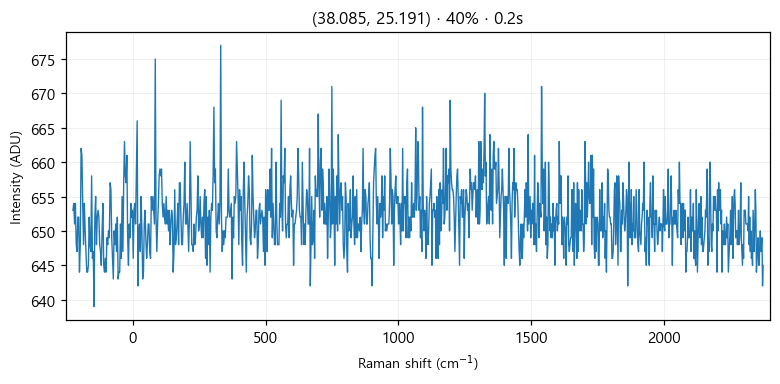

Values plotted in this chart, from the file beside it:
# laser_power_pct, 40
# exposure_time, 0.2
# laser_nm, 532
# mode, single
pixel, raman_shift_cm-1, wavelength_nm, intensity
0, -224.9, 525.7, 653
1, -221.9, 525.8, 654
2, -218.8, 525.9, 651
3, -215.7, 526, 654
4, -212.7, 526.1, 648
5, -209.6, 526.2, 647
6, -206.6, 526.2, 652
7, -203.5, 526.3, 652
8, -200.4, 526.4, 644
9, -197.4, 526.5, 648
10, -194.3, 526.6, 662
11, -191.3, 526.7, 661
12, -188.2, 526.7, 654
13, -185.2, 526.8, 648
14, -182.1, 526.9, 654
15, -179.1, 527, 650
16, -176, 527.1, 647
17, -173, 527.2, 644
18, -169.9, 527.3, 644
19, -166.9, 527.3, 645
20, -163.8, 527.4, 652
21, -160.8, 527.5, 648
22, -157.7, 527.6, 647
23, -154.7, 527.7, 658
24, -151.6, 527.8, 646
25, -148.6, 527.8, 647
26, -145.6, 527.9, 639
27, -142.5, 528, 652
28, -139.5, 528.1, 655
29, -136.5, 528.2, 648
30, -133.4, 528.3, 652
31, -130.4, 528.4, 653
32, -127.4, 528.4, 652
33, -124.3, 528.5, 648
34, -121.3, 528.6, 647
35, -118.3, 528.7, 645
36, -115.3, 528.8, 650
37, -112.2, 528.9, 654
38, -109.2, 528.9, 645
39, -106.2, 529, 644
40, -103.2, 529.1, 646
41, -100.1, 529.2, 644
42, -97.13, 529.3, 649
43, -94.11, 529.4, 648
44, -91.09, 529.5, 650
45, -88.08, 529.5, 649
46, -85.06, 529.6, 657
47, -82.05, 529.7, 656
48, -79.04, 529.8, 649
49, -76.03, 529.9, 646
50, -73.02, 530, 643
51, -70.01, 530, 650
52, -67, 530.1, 648
53, -64, 530.2, 651
54, -60.99, 530.3, 647
55, -57.99, 530.4, 652
... 968 more rows
